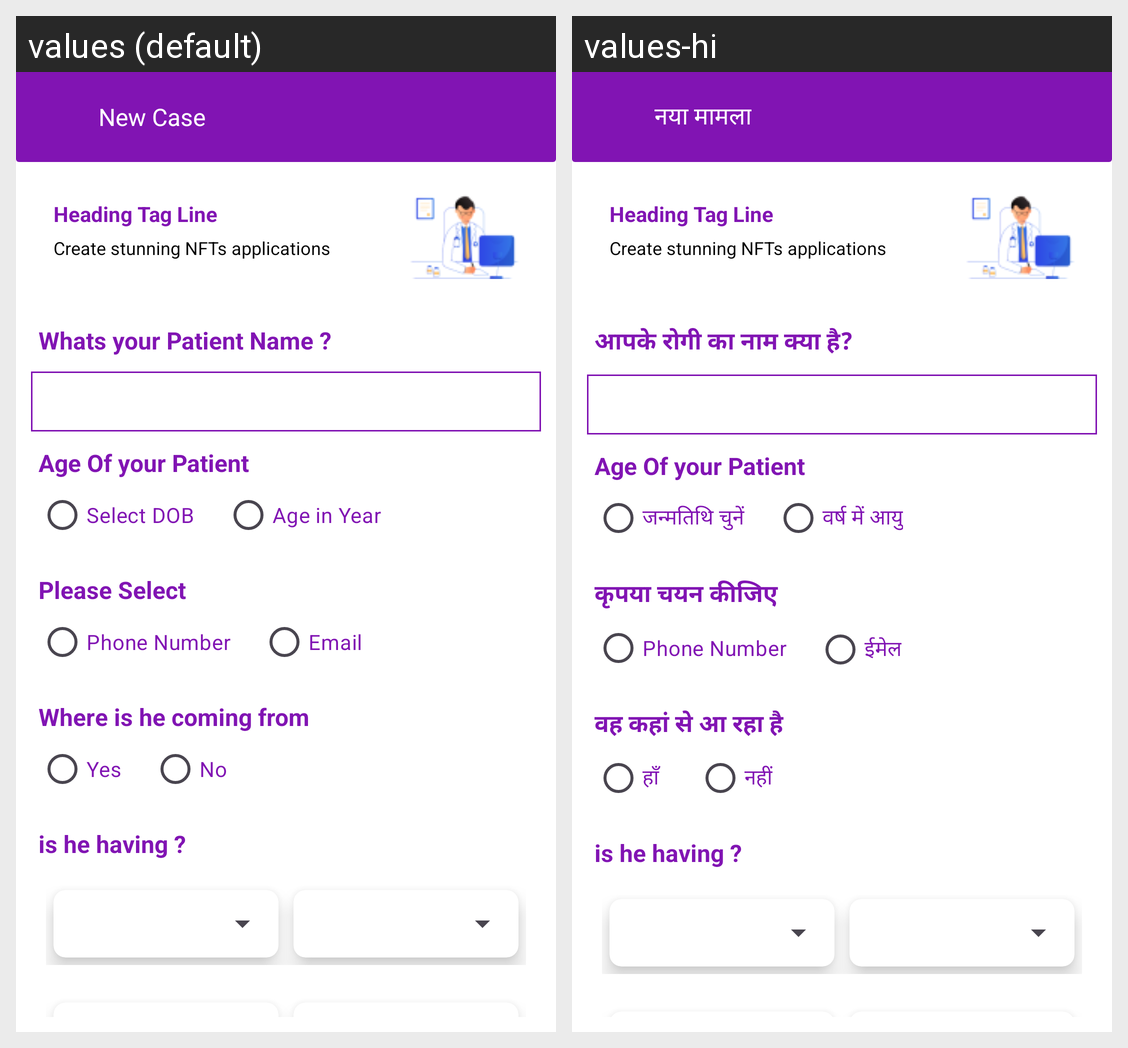

Translations of the strings shown on this Android screen, per locale in the grid:
Android screen res/layout/fragment_new_case.xml rendered under 2 locales, left to right: values (default), values-hi. Device: Nexus 5 (rendered at 1080×1920; each locale shown at half size, 540×960, under a caption strip naming it); theme Theme.Digo360.
Strings drawn on this screen, with the default value and each locale's value (text and hints the layout hard-codes, and strings that could not be matched under every locale, appear in the picture but are not listed):

new_case
  values: New Case
  values-hi: नया मामला

whats_your_patients_name
  values: Whats your Patient Name ?
  values-hi: आपके रोगी का नाम क्या है?

select_calender
  values: Select DOB
  values-hi: जन्मतिथि चुनें

enter_year
  values: Age in Year
  values-hi: वर्ष में आयु

please_select
  values: Please Select
  values-hi: कृपया चयन कीजिए

phone_number
  values: Phone Number
  values-hi: Phone Number

email
  values: Email
  values-hi: ईमेल

where_is_he_coming_from
  values: Where is he coming from
  values-hi: वह कहां से आ रहा है

yes
  values: Yes
  values-hi: हाँ

no
  values: No
  values-hi: नहीं

is_he_having
  values: is he having ?
  values-hi: is he having ?
